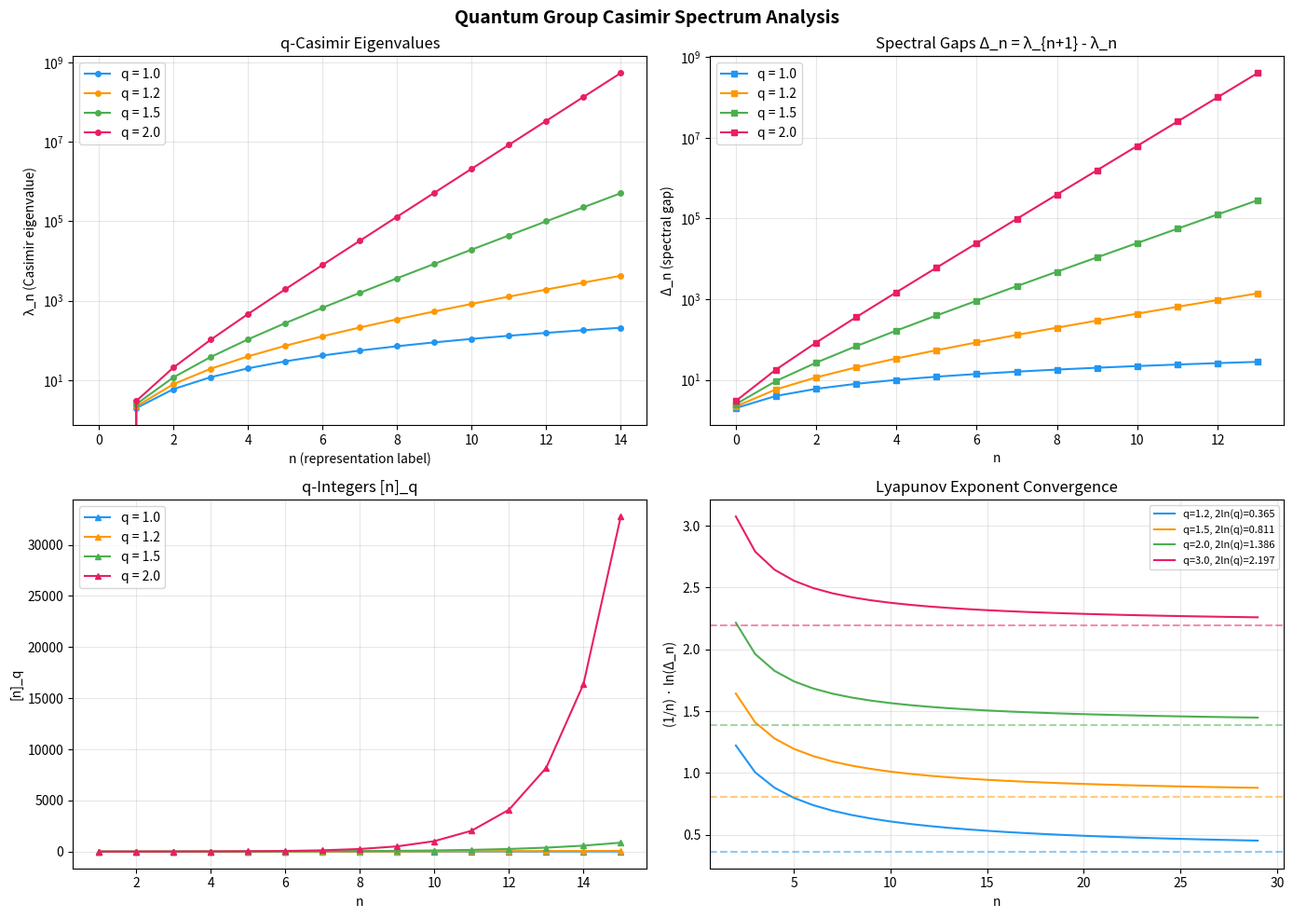

Write Python code to recreate this figure.
#!/usr/bin/env python3
"""
Visualization: q-Casimir Spectrum for Various q Values

Plots the q-Casimir eigenvalues lambda_n = [n]_q * [n+1]_q as a function of n
for several values of q, showing the transition from polynomial growth (q=1)
to exponential growth (q>1).
"""

import math


def q_integer(q, n):
    if n == 0:
        return 0.0
    if abs(q - 1.0) < 1e-15:
        return float(n)
    return (q**n - 1.0) / (q - 1.0)


def q_casimir(q, n):
    return q_integer(q, n) * q_integer(q, n + 1)


def spectral_gap(q, n):
    return q_casimir(q, n + 1) - q_casimir(q, n)


def main():
    try:
        import matplotlib
        matplotlib.use('Agg')
        import matplotlib.pyplot as plt
    except ImportError:
        print("matplotlib not available, skipping visualization")
        return

    fig, axes = plt.subplots(2, 2, figsize=(14, 10))

    q_values = [1.0, 1.2, 1.5, 2.0]
    colors = ['#2196F3', '#FF9800', '#4CAF50', '#E91E63']
    N = 15

    # Plot 1: Casimir eigenvalues
    ax = axes[0, 0]
    for q, color in zip(q_values, colors):
        ns = list(range(N))
        lambdas = [q_casimir(q, n) for n in ns]
        ax.plot(ns, lambdas, 'o-', color=color, label=f'q = {q}', markersize=4)
    ax.set_xlabel('n (representation label)')
    ax.set_ylabel('λ_n (Casimir eigenvalue)')
    ax.set_title('q-Casimir Eigenvalues')
    ax.legend()
    ax.set_yscale('log')
    ax.grid(True, alpha=0.3)

    # Plot 2: Spectral gaps
    ax = axes[0, 1]
    for q, color in zip(q_values, colors):
        ns = list(range(N - 1))
        gaps = [spectral_gap(q, n) for n in ns]
        ax.plot(ns, gaps, 's-', color=color, label=f'q = {q}', markersize=4)
    ax.set_xlabel('n')
    ax.set_ylabel('Δ_n (spectral gap)')
    ax.set_title('Spectral Gaps Δ_n = λ_{n+1} - λ_n')
    ax.legend()
    ax.set_yscale('log')
    ax.grid(True, alpha=0.3)

    # Plot 3: q-integers
    ax = axes[1, 0]
    for q, color in zip(q_values, colors):
        ns = list(range(1, N + 1))
        qints = [q_integer(q, n) for n in ns]
        ax.plot(ns, qints, '^-', color=color, label=f'q = {q}', markersize=4)
    ax.set_xlabel('n')
    ax.set_ylabel('[n]_q')
    ax.set_title('q-Integers [n]_q')
    ax.legend()
    ax.grid(True, alpha=0.3)

    # Plot 4: Gap ratios (Lyapunov exponent convergence)
    ax = axes[1, 1]
    N_lyap = 30
    for q, color in zip([1.2, 1.5, 2.0, 3.0], colors):
        ns = list(range(2, N_lyap))
        gaps = [spectral_gap(q, n) for n in range(N_lyap)]
        ratios = [math.log(gaps[n]) / n for n in ns if gaps[n] > 0]
        expected = 2 * math.log(q)
        ax.plot(ns[:len(ratios)], ratios, '-', color=color,
                label=f'q={q}, 2ln(q)={expected:.3f}', linewidth=1.5)
        ax.axhline(y=expected, color=color, linestyle='--', alpha=0.5)
    ax.set_xlabel('n')
    ax.set_ylabel('(1/n) · ln(Δ_n)')
    ax.set_title('Lyapunov Exponent Convergence')
    ax.legend(fontsize=8)
    ax.grid(True, alpha=0.3)

    plt.suptitle('Quantum Group Casimir Spectrum Analysis', fontsize=14, fontweight='bold')
    plt.tight_layout()
    plt.savefig('spectrum_analysis.png', dpi=150, bbox_inches='tight')
    print("Saved spectrum_analysis.png")


if __name__ == "__main__":
    main()
